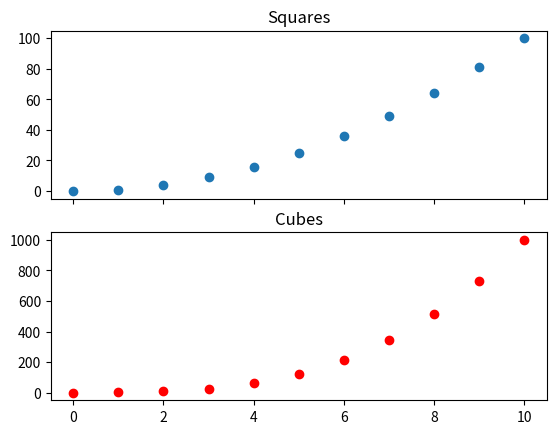

The script that saved this image:
# Multiple plots in one figure
# You can include as many individual graphs in one figure as
# you want. This is useful, for example, when comparing
# related datasets.
# Sharing an x-axis
# The following code plots a set of squares and a set of cubes on
# two separate graphs that share a common x-axis.
# The plt.subplots() function returns a figure object and a tuple
# of axes. Each set of axes corresponds to a separate plot in the
# figure. The first two arguments control the number of rows and
# columns generated in the figure.
import matplotlib.pyplot as plt

x_vals = list(range(11))
squares = [x**2 for x in x_vals]
cubes = [x**3 for x in x_vals]

fig,axarr=plt.subplots(2,1,sharex=True)

# Sharing a y-axis
# To share a y-axis, we use the sharey=True argument.
# fig,axarr=plt.subplots(1,2,sharey=True)

axarr[0].scatter(x_vals,squares)
axarr[0].set_title('Squares')

axarr[1].scatter(x_vals, cubes, c='red')
axarr[1].set_title('Cubes')
plt.show()
